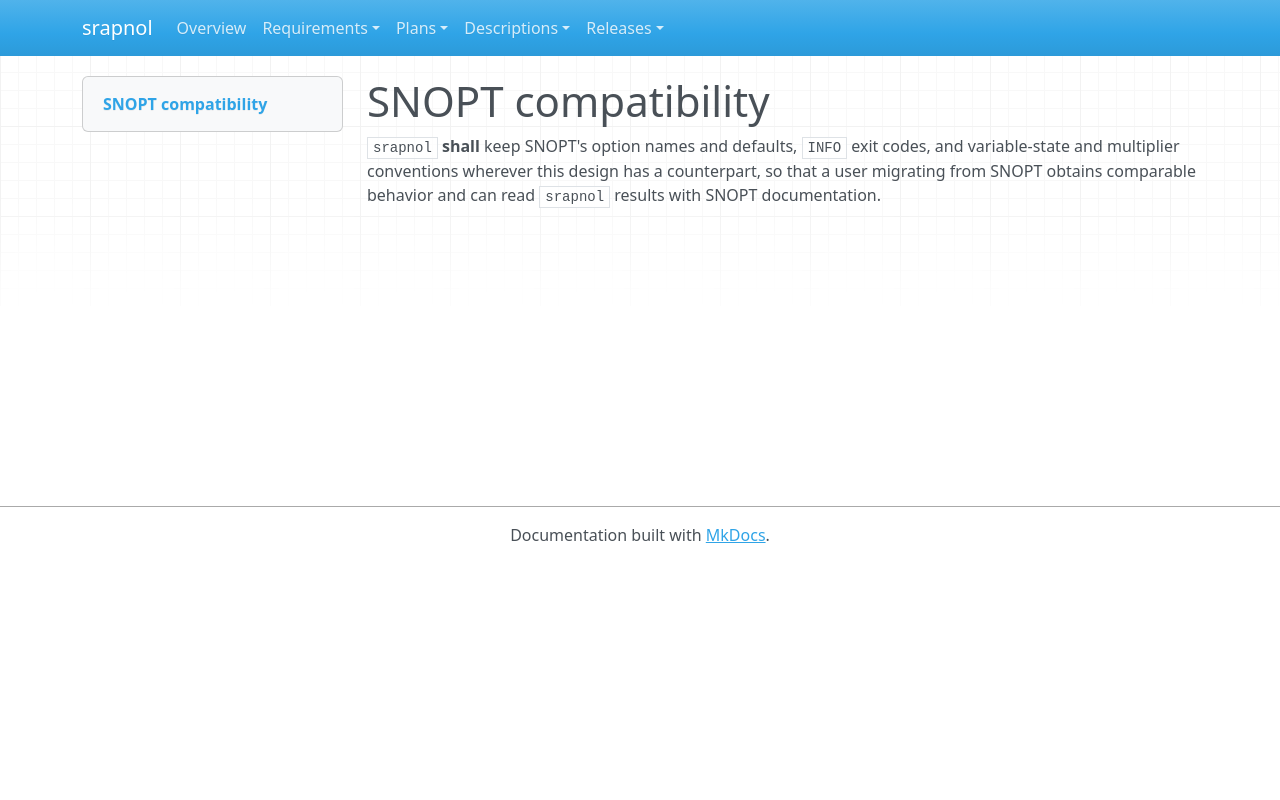

repository: emanspeaks/srapnol · page: sys/SYS-003/index.html · generator: mkdocs

---
active: true
category: capability
derived: false
level: 2.3
links: []
normative: true
rationale: |
  SNOPT is the reference implementation and the source of the published behavior this library reproduces.
ref: ''
reviewed: BXz453rBH5vaLf5i2R92KMiT1bUYxV2NsoIeCbr02ec=
status: surface
verification-method: Test
---

# SNOPT compatibility

`srapnol` **shall** keep SNOPT's option names and defaults, `INFO` exit codes, and
variable-state and multiplier conventions wherever this design has a counterpart, so
that a user migrating from SNOPT obtains comparable behavior and can read `srapnol`
results with SNOPT documentation.
